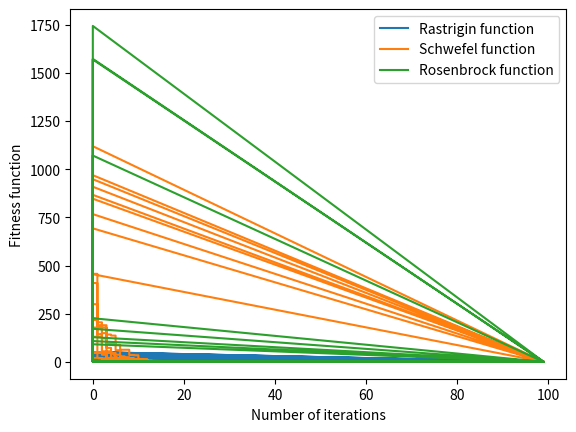

Here is the Python script that generated this plot:
import numpy as np
from numpy.random import rand
from numpy.random import randint
import matplotlib.pyplot as plt

D = 2 # dimenze
final_scores_RA = []
iter_RA = []
final_scores_S = []
iter_S = []
final_scores_RO = []
iter_RO = []

N_RUNS = 10
N_ITER = 100 # počet iterací
N_BITS = 16 # počet bitů na parametr
N_POP = 40 # velikost populace - NP
R_CROSS = 0.9 # pravděpodobnost křížení - pC
R_MUT = 1.0/float(N_BITS) # pravděpodobnost mutace - pM

RA_BOUNDS = [[-5.12, 5.12],[-5.12, 5.12]] # Meze funkce Rastrigin
S_BOUNDS = [[-500, 500],[-500, 500]] # Meze funkce Schwefel
RO_BOUNDS = [[-2.048, 2.048],[-2.048, 2.048]] # Meze funkce Rosenbrock

def Rastrigin(x):   
    return 10*D + (x[0]**2 - 10*np.cos(2*np.pi*x[0])) + (x[1]**2 - 10*np.cos(2*np.pi*x[1]))

def Schwefel(x):
    return 418.9829*D - ((x[0]*np.sin(np.sqrt(abs(x[0])))) + (x[1]*np.sin(np.sqrt(abs(x[1]))))) 

def Rosenbrock(x):
    return ((100*(x[1] - x[0]**2)**2) + ((x[0] - 1)**2))

def tournament_selection(pop, scores, k=3): 
    selection_ix = randint(len(pop)) # první index je náhodný, dále to projdeme a jakmile najdeme lepší index, tak ho uložíme, jestli ne, tak ho zanecháme
    for ix in randint(0, len(pop), k-1):
        if scores [ix] < scores[selection_ix]: #zkontrolujeme, jestli nenajdeme lepší
            selection_ix = ix
    return pop[selection_ix]

def crossover(p1, p2, r_cross):
    c1, c2 = p1.copy(), p2.copy() # potomci jsou kopie svých rodičů
    # check for recombination
    if rand() < r_cross:
        pt = randint(1, len(p1)-2) # vybereme náhodný bod křížení (nesmí být na konci stringu)
        c1 = p1[:pt] + p2[pt:] # provedení křížení
        c2 = p2[:pt] + p1[pt:] # provedení křížení
    return [c1, c2]

def mutation(bitstring, r_mut):
    for i in range(len(bitstring)):
        if rand() < r_mut:
            bitstring[i] = 1 - bitstring[i] # přehození bitu

def decode(bounds, n_bits, bitstring):
	decoded = list()
	largest = 2**n_bits
	for i in range(len(bounds)):
		# extrahování podřetězce
		start, end = i * n_bits, (i * n_bits)+n_bits 
		substring = bitstring[start:end]
		# převedení na řetězec znaků
		chars = ''.join([str(s) for s in substring])
		# převedení na integer
		integer = int(chars, 2)
		# škálování integeru na požadovaný rozsah
		value = bounds[i][0] + (integer/largest) * (bounds[i][1] - bounds[i][0])
		decoded.append(value)
	return decoded

def genetic_algorithm_RA(objective, bounds, n_bits, n_iter, n_pop, r_cross, r_mut):
	pop = [randint(0, 2, n_bits*len(bounds)).tolist() for _ in range(n_pop)] # počáteční populace
	best, best_eval = 0, objective(decode(bounds, n_bits, pop[0])) # sledování nejlepšího řešení
	for gen in range(n_iter):
		decoded = [decode(bounds, n_bits, p) for p in pop] # dekódování populace
		scores = [objective(d) for d in decoded] # ohodnocení všech kandidátů v populaci
		for i in range(n_pop):
			if scores[i] < best_eval:
				best, best_eval = pop[i], scores[i]
				if scores[i] < 20:
					final_scores_RA.append(scores[i])
					iter_RA.append(gen)
				print("> %d. iteration, new best f(%s) = %f" % (gen,  decoded[i], scores[i]))
			else:
				final_scores_RA.append(best_eval)
				iter_RA.append(gen)
				print("> %d. iteration, best f(%s) = %f" % (gen,  decoded[i], best_eval))

		
		selected = [tournament_selection(pop, scores) for _ in range(n_pop)] # výběr rodičů
		children = list() # vytvoření nové generace
		for i in range(0, n_pop, 2):
			p1, p2 = selected[i], selected[i+1] # vytvoření páru vybraných rodičů 
			for c in crossover(p1, p2, r_cross): # provedení křížení a mutace
				mutation(c, r_mut)
				children.append(c)
		pop = children # nahrazení staré populace
	return [best, best_eval]

def genetic_algorithm_S(objective, bounds, n_bits, n_iter, n_pop, r_cross, r_mut):
	pop = [randint(0, 2, n_bits*len(bounds)).tolist() for _ in range(n_pop)] # počáteční populace
	best, best_eval = 0, objective(decode(bounds, n_bits, pop[0])) # sledování nejlepšího řešení
	for gen in range(n_iter):
		decoded = [decode(bounds, n_bits, p) for p in pop] # dekódování populace
		scores = [objective(d) for d in decoded] # ohodnocení všech kandidátů v populaci
		for i in range(n_pop):
			if scores[i] < best_eval:
				best, best_eval = pop[i], scores[i]
				if scores[i] < 20:
					final_scores_S.append(scores[i])
					iter_S.append(gen)
				print("> %d. iteration, new best f(%s) = %f" % (gen,  decoded[i], scores[i]))
			else:
				final_scores_S.append(best_eval)
				iter_S.append(gen)
				print("> %d. iteration, best f(%s) = %f" % (gen,  decoded[i], best_eval))
		
		selected = [tournament_selection(pop, scores) for _ in range(n_pop)] # výběr rodičů
		children = list() # vytvoření nové generace
		for i in range(0, n_pop, 2):
			p1, p2 = selected[i], selected[i+1] # vytvoření páru vybraných rodičů 
			for c in crossover(p1, p2, r_cross): # provedení křížení a mutace
				mutation(c, r_mut)
				children.append(c)
		pop = children # nahrazení staré populace
	return [best, best_eval]

def genetic_algorithm_RO(objective, bounds, n_bits, n_iter, n_pop, r_cross, r_mut):
	pop = [randint(0, 2, n_bits*len(bounds)).tolist() for _ in range(n_pop)] # počáteční populace
	best, best_eval = 0, objective(decode(bounds, n_bits, pop[0])) # sledování nejlepšího řešení
	for gen in range(n_iter):
		decoded = [decode(bounds, n_bits, p) for p in pop] # dekódování populace
		scores = [objective(d) for d in decoded] # ohodnocení všech kandidátů v populaci
		for i in range(n_pop):
			if scores[i] < best_eval:
				best, best_eval = pop[i], scores[i]
				if scores[i] < 20:
					final_scores_RO.append(scores[i])
					iter_RO.append(gen)
				print("> %d. iteration, new best f(%s) = %f" % (gen,  decoded[i], scores[i]))
			else:
				final_scores_RO.append(best_eval)
				iter_RO.append(gen)
				print("> %d. iteration, best f(%s) = %f" % (gen,  decoded[i], best_eval))
		
		selected = [tournament_selection(pop, scores) for _ in range(n_pop)] # výběr rodičů
		children = list() # vytvoření nové generace
		for i in range(0, n_pop, 2):
			p1, p2 = selected[i], selected[i+1] # vytvoření páru vybraných rodičů 
			for c in crossover(p1, p2, r_cross): # provedení křížení a mutace
				mutation(c, r_mut)
				children.append(c)
		pop = children # nahrazení staré populace
	return [best, best_eval]

nRUNS_RA = 1
scores_RA = []
final_RUNS_RA = []
while nRUNS_RA <= N_RUNS:
	best_RA, score_RA = genetic_algorithm_RA(Rastrigin, RA_BOUNDS, N_BITS, N_ITER, N_POP, R_CROSS, R_MUT)
	decoded = decode(RA_BOUNDS, N_BITS, best_RA)
	print("f(%s) = %f" % (best_RA, score_RA))
	scores_RA.append(score_RA)
	final_RUNS_RA.append(nRUNS_RA)
	nRUNS_RA += 1

nRUNS_S = 1
scores_S = []
final_RUNS_S = []
while nRUNS_S <= N_RUNS:
	best_S, score_S = genetic_algorithm_S(Schwefel, S_BOUNDS, N_BITS, N_ITER, N_POP, R_CROSS, R_MUT)
	decoded = decode(S_BOUNDS, N_BITS, best_S)
	print("f(%s) = %f" % (best_S, score_S))
	scores_S.append(score_S)
	final_RUNS_S.append(nRUNS_S)
	nRUNS_S += 1

nRUNS_RO = 1
scores_RO = []
final_RUNS_RO = []
while nRUNS_RO <= N_RUNS:
	best_RO, score_RO = genetic_algorithm_RO(Rosenbrock, RO_BOUNDS, N_BITS, N_ITER, N_POP, R_CROSS, R_MUT)
	decoded = decode(RO_BOUNDS, N_BITS, best_RO)
	print("f(%s) = %f" % (best_RO, score_RO))
	scores_RO.append(score_RO)
	final_RUNS_RO.append(nRUNS_RO)
	nRUNS_RO += 1

plt.plot(iter_RA, final_scores_RA, label='Rastrigin function')
plt.plot(iter_S, final_scores_S, label='Schwefel function')
plt.plot(iter_RO, final_scores_RO, label='Rosenbrock function')
plt.xlabel('Number of iterations')
plt.ylabel('Fitness function')
plt.legend()
plt.show()

# plt.scatter(final_RUNS_RA, scores_RA, label="Rastrigin function",color= "red", marker= "o", s=15)
# plt.scatter(final_RUNS_S, scores_S, label="Schwefel function",color= "green", marker= "o", s=15)
# plt.scatter(final_RUNS_RO, scores_RO, label="Rosenbrock function",color= "blue", marker= "o", s=15)
# plt.xlabel('nRUNS')
# plt.ylabel('Fitness function value')
# plt.legend()
# plt.title('2D')
# plt.show()